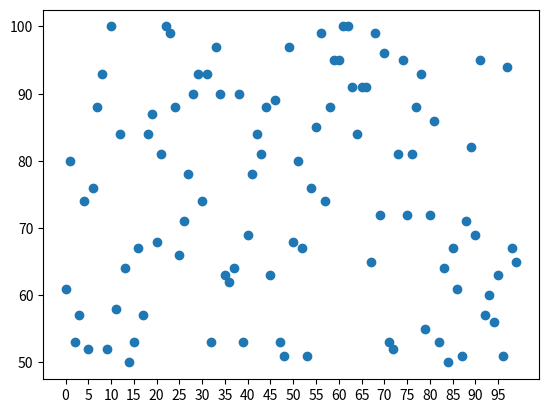

This figure's Python source: (Note: this script raises an exception after producing the figure.)
from matplotlib import pyplot as plt
import math
import random
from matplotlib import font_manager

my_font = font_manager.FontProperties(fname=r'C:\\WINDOWS\\Fonts\\simsun.ttc')

a = [random.randint(50,100) for i in range(100)]

b = [i for i in range(100)]

plt.scatter(b,a,label='图例')
plt.xticks(b[::5],['{}牛逼'.format(i)for i in b],fontproperties=my_font,rotation = 45)

plt.xlabel('x坐标名称',fontproperties=my_font)
plt.ylabel('y坐标名称',fontproperties=my_font)
plt.ylabel('标题',fontproperties=my_font)

plt.legend(prop = my_font)

plt.show()